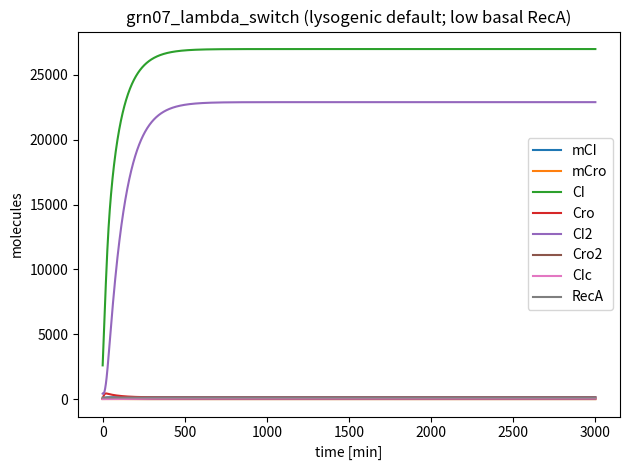

Recreate this plot in Python.
# ============================================================================
# Family 5 (Gene Regulatory Circuits) — Lambda phage–type bistable switch
# grn07_lambda_switch.py
# CI–Cro mutual repression with CI positive autoregulation.
# Includes explicit dimerization (active DNA-binding forms) and SOS-like RecA signal
# that drives CI cleavage/inactivation, with a default lysogenic (CI-high) state.
# ============================================================================

import numpy as np
from scipy.integrate import solve_ivp
import matplotlib.pyplot as plt

MODEL_NAME = "grn07_lambda_switch"

SPECIES_NAMES = [
    "mCI",    # S0: cI mRNA (low copy)
    "mCro",   # S1: cro mRNA (low copy)
    "CI",     # S2: CI monomer
    "Cro",    # S3: Cro monomer
    "CI2",    # S4: CI dimer (active repressor/activator)
    "Cro2",   # S5: Cro dimer (active repressor)
    "CIc",    # S6: cleaved/inactive CI fragments (damage proxy / sink)
    "RecA",   # S7: SOS/RecA activity signal (basal low; can be raised externally)
]

PARAMS = {
    # Basal and regulated transcription (molecules/min)
    "alpha_CI_max": 14.0,
    "alpha_Cro_max": 16.0,
    "alpha_leak": 0.06,

    # CI positive autoregulation mediated by CI2
    "K_CI_act": 520.0,   # molecules of CI2
    "n_CI_act": 2.0,
    "act_gain": 1.2,     # fold increase above baseline when activated

    # Mutual repression thresholds (dimers)
    "K_CI_rep_Cro": 180.0,  # CI2 represses cro (strong repression)
    "K_Cro_rep_CI": 220.0,  # Cro2 represses cI
    "n_rep": 3.2,

    # mRNA degradation
    "delta_m": 0.22,     # /min

    # Translation (molecules/min per mRNA) and protein degradation
    "k_tl_CI": 5.2,
    "k_tl_Cro": 5.8,
    "delta_CI": 0.010,   # /min
    "delta_Cro": 0.012,  # /min

    # Dimerization (mass-action), undimerization, and dimer turnover
    "k_dim_CI": 2.2e-6,    # 1/(molecule*min)
    "k_undim_CI": 0.060,   # /min
    "k_dim_Cro": 6.0e-6,   # 1/(molecule*min)
    "k_undim_Cro": 0.055,  # /min
    "delta_CI2": 0.010,    # /min
    "delta_Cro2": 0.012,   # /min

    # RecA-driven CI cleavage (SOS induction), weak under basal conditions
    # Basal cleavage rate chosen to limit CI fragment accumulation in the lysogenic regime
    "k_cleave": 2.0e-7,   # 1/(molecule*min)
    "delta_CIc": 0.012,   # /min (clearance of cleaved fragments)

    # RecA dynamics with a low basal setpoint representing the no-damage regime
    "RecA0": 120.0,
    "k_RecA_relax": 0.0010,  # /min
}

# Initial condition biased toward lysogenic state (CI-high, Cro-low).
Y0 = [
    55.0,     # mCI
    6.0,      # mCro
    2600.0,   # CI
    60.0,     # Cro
    420.0,    # CI2
    8.0,      # Cro2
    0.0,      # CIc
    120.0,    # RecA
]

TSPAN = (0.0, 3000.0)  # minutes

def dYdt(t, Y):
    p = PARAMS
    mCI, mCro, CI, Cro, CI2, Cro2, CIc, RecA = Y

    # Dimer-mediated repression
    rep_Cro = 1.0 / (1.0 + (CI2 / p["K_CI_rep_Cro"]) ** p["n_rep"])   # CI2 represses cro
    rep_CI = 1.0 / (1.0 + (Cro2 / p["K_Cro_rep_CI"]) ** p["n_rep"])   # Cro2 represses cI

    # CI positive autoregulation
    act_CI = (CI2 ** p["n_CI_act"]) / (p["K_CI_act"] ** p["n_CI_act"] + CI2 ** p["n_CI_act"])
    act_factor = 1.0 + p["act_gain"] * act_CI

    v_tx_CI = p["alpha_leak"] + (p["alpha_CI_max"] * rep_CI) * act_factor
    v_tx_Cro = p["alpha_leak"] + (p["alpha_Cro_max"] * rep_Cro)

    dmCI = v_tx_CI - p["delta_m"] * mCI
    dmCro = v_tx_Cro - p["delta_m"] * mCro

    # Translation
    v_tl_CI = p["k_tl_CI"] * mCI
    v_tl_Cro = p["k_tl_Cro"] * mCro

    # Dimerization / undimerization
    v_dim_CI = p["k_dim_CI"] * CI * CI
    v_undim_CI = p["k_undim_CI"] * CI2

    v_dim_Cro = p["k_dim_Cro"] * Cro * Cro
    v_undim_Cro = p["k_undim_Cro"] * Cro2

    # RecA-mediated cleavage of CI dimer
    v_cleave = p["k_cleave"] * RecA * CI2

    dCI = v_tl_CI - 2.0 * v_dim_CI + 2.0 * v_undim_CI - p["delta_CI"] * CI
    dCro = v_tl_Cro - 2.0 * v_dim_Cro + 2.0 * v_undim_Cro - p["delta_Cro"] * Cro

    dCI2 = v_dim_CI - v_undim_CI - p["delta_CI2"] * CI2 - v_cleave
    dCro2 = v_dim_Cro - v_undim_Cro - p["delta_Cro2"] * Cro2

    dCIc = v_cleave - p["delta_CIc"] * CIc

    # RecA: slow relaxation to basal
    dRecA = p["k_RecA_relax"] * (p["RecA0"] - RecA)

    return np.array([dmCI, dmCro, dCI, dCro, dCI2, dCro2, dCIc, dRecA], dtype=float)

if __name__ == "__main__":
    t_span = TSPAN
    t_eval = np.linspace(t_span[0], t_span[1], 2000)
    sol = solve_ivp(dYdt, t_span, Y0, t_eval=t_eval, method="Radau", rtol=1e-7, atol=1e-9)

    # Micro-audit: per-species q80/q99 labels
    labels = []
    for i, name in enumerate(SPECIES_NAMES):
        y = sol.y[i]
        q80 = np.quantile(y, 0.80)
        q99 = np.quantile(y, 0.99)
        label = int((q80 < 200) and (q99 < 200))
        labels.append(label)
        print(f"{name}: q80={q80:.2f}, q99={q99:.2f}, label={label}")

    n1 = sum(labels)
    n0 = len(labels) - n1
    print(f"Summary: label1={n1}, label0={n0}")
    if n1 == 0 or n0 == 0:
        print("WARNING: monoclass model (may not be useful for training)")

    # Preview plot of species trajectories
    for i in range(sol.y.shape[0]):
        plt.plot(sol.t, sol.y[i], label=SPECIES_NAMES[i])
    plt.xlabel("time [min]")
    plt.ylabel("molecules")
    plt.title("grn07_lambda_switch (lysogenic default; low basal RecA)")
    plt.legend()
    plt.tight_layout()
    plt.savefig("grn07_lambda_switch_preview.png", dpi=220)

# ------------------------------------------------------------
# Compatibility layer for audit_models.py
# ------------------------------------------------------------
var_names = SPECIES_NAMES

def model_odes(t, y):
    return dYdt(t, y)
